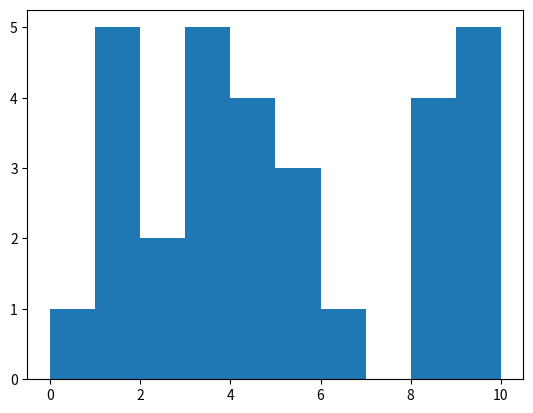

This figure's Python source:
import random
import numpy as np
import matplotlib.pyplot as plt

sample = [random.randint(0, 10) for _ in range(30)]
print(f"sample: {sample}")
print(f"mean:{np.mean(sample)}")
print(f"variance: {np.var(sample)}")

plt.hist(sample)
plt.show()
